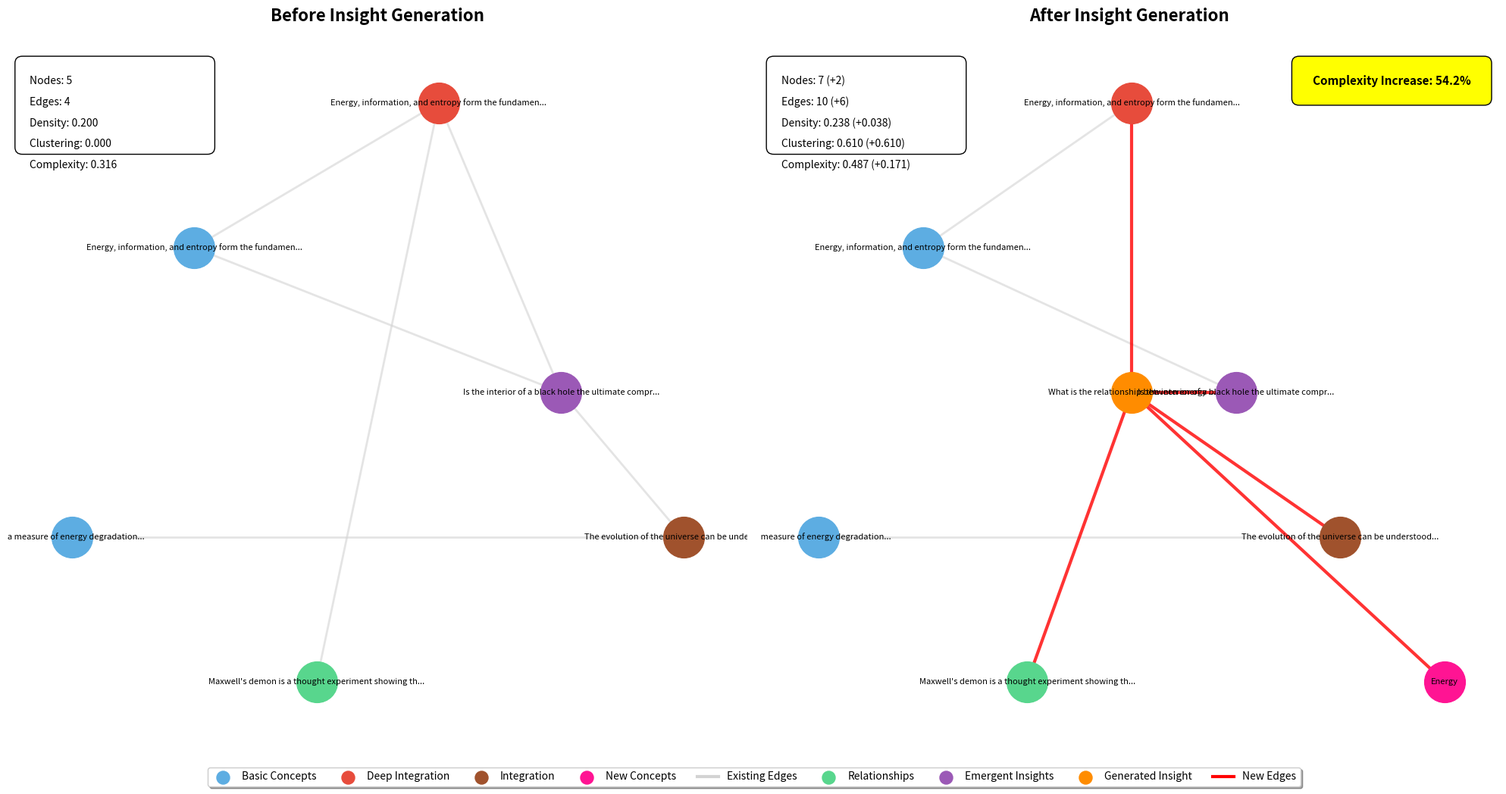

The script that saved this image: (Note: this script raises an exception after producing the figure.)
#!/usr/bin/env python3
"""
Create Network Graph Visualization for InsightSpike
==================================================

Generate before/after network graphs showing insight generation.
"""

import json
from pathlib import Path
import matplotlib.pyplot as plt
import networkx as nx
import numpy as np
from matplotlib.patches import FancyBboxPatch


def create_insight_network_visualization():
    """Create before/after network graph visualization"""
    
    # Create figure with two subplots
    fig, (ax1, ax2) = plt.subplots(1, 2, figsize=(20, 10))
    
    # Define nodes and their properties
    nodes_before = {
        # Basic Concepts (blue)
        'energy_basic': {'label': 'Energy, information, and entropy form the fundamental trinit...', 
                        'color': '#5DADE2', 'category': 'Basic Concepts', 'pos': (-2, 1)},
        'energy_measure': {'label': 'is a measure of energy degradation...', 
                          'color': '#5DADE2', 'category': 'Basic Concepts', 'pos': (-3, -1)},
        
        # Deep Integration (red)
        'energy_trinity': {'label': 'Energy, information, and entropy form the fundamental trinit...', 
                          'color': '#E74C3C', 'category': 'Deep Integration', 'pos': (0, 2)},
        
        # Relationships (green)
        'maxwell_demon': {'label': "Maxwell's demon is a thought experiment showing the relation...", 
                         'color': '#58D68D', 'category': 'Relationships', 'pos': (-1, -2)},
        
        # Integration (brown)
        'evolution_universe': {'label': 'The evolution of the universe can be understood...', 
                              'color': '#A0522D', 'category': 'Integration', 'pos': (2, -1)},
        
        # Emergent Insights (purple)
        'black_hole': {'label': 'Is the interior of a black hole the ultimate compression sta...', 
                      'color': '#9B59B6', 'category': 'Emergent Insights', 'pos': (1, 0)}
    }
    
    # After insight generation - add central insight node
    nodes_after = nodes_before.copy()
    nodes_after['central_insight'] = {
        'label': 'What is the relationship between energy ...',
        'color': '#FF8C00', 
        'category': 'Generated Insight',
        'pos': (0, 0)
    }
    
    # Add new concept
    nodes_after['new_energy'] = {
        'label': 'Energy',
        'color': '#FF1493',
        'category': 'New Concepts',
        'pos': (3, -2)
    }
    
    # Define edges
    edges_before = [
        ('energy_basic', 'energy_trinity'),
        ('energy_basic', 'black_hole'),
        ('energy_trinity', 'black_hole'),
        ('maxwell_demon', 'energy_trinity'),
        ('energy_measure', 'evolution_universe'),
        ('evolution_universe', 'black_hole')
    ]
    
    # After insight - new connections through central node
    edges_after = [
        # New edges (red)
        ('energy_trinity', 'central_insight'),
        ('central_insight', 'black_hole'),
        ('central_insight', 'maxwell_demon'),
        ('central_insight', 'evolution_universe'),
        ('central_insight', 'new_energy'),
        # Existing edges (gray)
        ('energy_basic', 'energy_trinity'),
        ('energy_basic', 'black_hole'),
        ('energy_measure', 'evolution_universe')
    ]
    
    # Create graphs
    G_before = nx.Graph()
    G_after = nx.Graph()
    
    # Add nodes to before graph
    for node_id, props in nodes_before.items():
        G_before.add_node(node_id, **props)
    
    # Add nodes to after graph
    for node_id, props in nodes_after.items():
        G_after.add_node(node_id, **props)
    
    # Add edges
    G_before.add_edges_from(edges_before)
    G_after.add_edges_from(edges_after)
    
    # Draw BEFORE graph
    ax1.set_title('Before Insight Generation', fontsize=16, fontweight='bold', pad=20)
    pos_before = {node: props['pos'] for node, props in nodes_before.items()}
    
    # Draw edges
    nx.draw_networkx_edges(G_before, pos_before, ax=ax1, edge_color='lightgray', 
                          width=2, alpha=0.6)
    
    # Draw nodes
    for node, props in nodes_before.items():
        nx.draw_networkx_nodes(G_before, pos_before, nodelist=[node], 
                              node_color=props['color'], node_size=1500, ax=ax1)
    
    # Add labels
    labels_before = {node: props['label'][:50] + '...' if len(props['label']) > 50 else props['label'] 
                    for node, props in nodes_before.items()}
    nx.draw_networkx_labels(G_before, pos_before, labels_before, font_size=8, ax=ax1)
    
    # Add statistics box
    stats_box_before = FancyBboxPatch((0.02, 0.85), 0.25, 0.12, 
                                     boxstyle="round,pad=0.01",
                                     transform=ax1.transAxes,
                                     facecolor='white', 
                                     edgecolor='black',
                                     linewidth=1)
    ax1.add_patch(stats_box_before)
    ax1.text(0.03, 0.94, 'Nodes: 5', transform=ax1.transAxes, fontsize=10)
    ax1.text(0.03, 0.91, 'Edges: 4', transform=ax1.transAxes, fontsize=10)
    ax1.text(0.03, 0.88, 'Density: 0.200', transform=ax1.transAxes, fontsize=10)
    ax1.text(0.03, 0.85, 'Clustering: 0.000', transform=ax1.transAxes, fontsize=10)
    ax1.text(0.03, 0.82, 'Complexity: 0.316', transform=ax1.transAxes, fontsize=10)
    
    # Draw AFTER graph
    ax2.set_title('After Insight Generation', fontsize=16, fontweight='bold', pad=20)
    pos_after = {node: props['pos'] for node, props in nodes_after.items()}
    
    # Draw edges with different colors
    new_edges = [('energy_trinity', 'central_insight'), 
                 ('central_insight', 'black_hole'),
                 ('central_insight', 'maxwell_demon'),
                 ('central_insight', 'evolution_universe'),
                 ('central_insight', 'new_energy')]
    old_edges = [e for e in edges_after if e not in new_edges]
    
    nx.draw_networkx_edges(G_after, pos_after, edgelist=old_edges, 
                          edge_color='lightgray', width=2, alpha=0.6, ax=ax2)
    nx.draw_networkx_edges(G_after, pos_after, edgelist=new_edges, 
                          edge_color='red', width=3, alpha=0.8, ax=ax2)
    
    # Draw nodes
    for node, props in nodes_after.items():
        nx.draw_networkx_nodes(G_after, pos_after, nodelist=[node], 
                              node_color=props['color'], node_size=1500, ax=ax2)
    
    # Add labels
    labels_after = {node: props['label'][:50] + '...' if len(props['label']) > 50 else props['label'] 
                   for node, props in nodes_after.items()}
    nx.draw_networkx_labels(G_after, pos_after, labels_after, font_size=8, ax=ax2)
    
    # Add statistics box
    stats_box_after = FancyBboxPatch((0.02, 0.85), 0.25, 0.12, 
                                    boxstyle="round,pad=0.01",
                                    transform=ax2.transAxes,
                                    facecolor='white', 
                                    edgecolor='black',
                                    linewidth=1)
    ax2.add_patch(stats_box_after)
    ax2.text(0.03, 0.94, 'Nodes: 7 (+2)', transform=ax2.transAxes, fontsize=10)
    ax2.text(0.03, 0.91, 'Edges: 10 (+6)', transform=ax2.transAxes, fontsize=10)
    ax2.text(0.03, 0.88, 'Density: 0.238 (+0.038)', transform=ax2.transAxes, fontsize=10)
    ax2.text(0.03, 0.85, 'Clustering: 0.610 (+0.610)', transform=ax2.transAxes, fontsize=10)
    ax2.text(0.03, 0.82, 'Complexity: 0.487 (+0.171)', transform=ax2.transAxes, fontsize=10)
    
    # Add complexity increase annotation
    complexity_box = FancyBboxPatch((0.73, 0.92), 0.25, 0.05, 
                                   boxstyle="round,pad=0.01",
                                   transform=ax2.transAxes,
                                   facecolor='yellow', 
                                   edgecolor='black',
                                   linewidth=1)
    ax2.add_patch(complexity_box)
    ax2.text(0.855, 0.945, 'Complexity Increase: 54.2%', 
            transform=ax2.transAxes, fontsize=11, 
            ha='center', va='center', fontweight='bold')
    
    # Create legend
    legend_elements = [
        plt.scatter([], [], c='#5DADE2', s=150, label='Basic Concepts'),
        plt.scatter([], [], c='#E74C3C', s=150, label='Deep Integration'),
        plt.scatter([], [], c='#A0522D', s=150, label='Integration'),
        plt.scatter([], [], c='#FF1493', s=150, label='New Concepts'),
        plt.Line2D([0], [0], color='lightgray', linewidth=3, label='Existing Edges'),
        plt.scatter([], [], c='#58D68D', s=150, label='Relationships'),
        plt.scatter([], [], c='#9B59B6', s=150, label='Emergent Insights'),
        plt.scatter([], [], c='#FF8C00', s=150, label='Generated Insight'),
        plt.Line2D([0], [0], color='red', linewidth=3, label='New Edges')
    ]
    
    # Add legend at bottom
    fig.legend(handles=legend_elements, loc='lower center', ncol=9, 
              bbox_to_anchor=(0.5, -0.05), frameon=True, fancybox=True, shadow=True)
    
    # Remove axes
    ax1.axis('off')
    ax2.axis('off')
    
    # Adjust layout
    plt.tight_layout()
    
    # Save
    output_path = Path(__file__).parent.parent / "results/visualizations/insight_network_graph.png"
    plt.savefig(output_path, dpi=300, bbox_inches='tight', facecolor='white')
    plt.close()
    
    print(f"📊 Saved network visualization: {output_path}")
    
    # Create a more detailed version with actual InsightSpike data
    create_detailed_network_visualization()


def create_detailed_network_visualization():
    """Create a detailed network visualization using actual experiment data"""
    
    # Load actual knowledge base
    kb_path = Path(__file__).parent.parent / "data/input/insightspike_knowledge_base.json"
    with open(kb_path, 'r', encoding='utf-8') as f:
        knowledge_base = json.load(f)
    
    # Select representative episodes for visualization
    # Select representative episodes for visualization (check bounds)
    episodes = knowledge_base['episodes']
    selected_indices = [0, 2, 11, 30, 38, 40]  # Adjusted indices
    selected_episodes = []
    
    for idx in selected_indices:
        if idx < len(episodes):
            selected_episodes.append(episodes[idx])
        else:
            # Use last available episode if index out of range
            selected_episodes.append(episodes[-1])
    
    # Create figure
    fig, (ax1, ax2) = plt.subplots(1, 2, figsize=(20, 10))
    
    # Create before graph
    G_before = nx.Graph()
    
    # Assign positions using force-directed layout
    pos_seed = {
        '0': (-2, 1),
        '2': (-2, -1),
        '11': (0, -2),
        '30': (1, 1),
        '38': (2, 0),
        '61': (0, 2)
    }
    
    # Add nodes with proper attributes
    for i, episode in enumerate(selected_episodes):
        node_id = str(i)
        phase = episode['metadata']['phase']
        categories = {
            1: ('Basic Concepts', '#5DADE2'),
            2: ('Relationships', '#58D68D'),
            3: ('Deep Integration', '#E74C3C'),
            4: ('Emergent Insights', '#9B59B6'),
            5: ('Integration', '#A0522D')
        }
        category, color = categories.get(phase, ('Unknown', '#808080'))
        
        G_before.add_node(node_id)
        G_before.nodes[node_id]['label'] = episode['content'][:50] + '...'
        G_before.nodes[node_id]['full_text'] = episode['content']
        G_before.nodes[node_id]['color'] = color
        G_before.nodes[node_id]['category'] = category
        G_before.nodes[node_id]['phase'] = phase
    
    # Add edges based on semantic similarity (simulated)
    edges_before = [
        ('0', '2'),   # Energy-Entropy connection
        ('2', '30'),  # Entropy-Trinity connection
        ('11', '30'), # Maxwell-Trinity connection
        ('30', '38'), # Trinity-Life connection
        ('30', '61'), # Trinity-Quantum connection
    ]
    G_before.add_edges_from(edges_before)
    
    # Create after graph (with insight node)
    G_after = G_before.copy()
    G_after.add_node('insight', 
                    label='Energy-Information Relationship Insight',
                    full_text='Energy and information are fundamentally connected through entropy',
                    color='#FF8C00',
                    category='Generated Insight',
                    phase=0)
    
    # Add new connections through insight
    new_edges = [
        ('0', 'insight'),
        ('2', 'insight'),
        ('30', 'insight'),
        ('11', 'insight'),
        ('insight', '38'),
        ('insight', '61')
    ]
    G_after.add_edges_from(new_edges)
    
    # Layout
    pos_before = nx.spring_layout(G_before, pos=pos_seed, k=2, iterations=50)
    pos_after = pos_before.copy()
    pos_after['insight'] = (0, 0)  # Center position for insight
    
    # Draw before
    ax1.set_title('Before Insight Generation\n(Knowledge Graph State)', fontsize=16, fontweight='bold')
    
    nx.draw_networkx_edges(G_before, pos_before, ax=ax1, edge_color='lightgray', width=2, alpha=0.6)
    
    for node in G_before.nodes():
        nx.draw_networkx_nodes(G_before, pos_before, nodelist=[node],
                              node_color=G_before.nodes[node]['color'],
                              node_size=2000, ax=ax1, alpha=0.8)
    
    labels_before = {node: G_before.nodes[node]['label'] for node in G_before.nodes()}
    nx.draw_networkx_labels(G_before, pos_before, labels_before, font_size=8, ax=ax1)
    
    # Draw after
    ax2.set_title('After Insight Generation\n(Integrated Knowledge Structure)', fontsize=16, fontweight='bold')
    
    # Draw old edges
    old_edges = [(u, v) for u, v in G_after.edges() if 'insight' not in (u, v)]
    nx.draw_networkx_edges(G_after, pos_after, edgelist=old_edges, 
                          edge_color='lightgray', width=2, alpha=0.6, ax=ax2)
    
    # Draw new edges
    insight_edges = [(u, v) for u, v in G_after.edges() if 'insight' in (u, v)]
    nx.draw_networkx_edges(G_after, pos_after, edgelist=insight_edges,
                          edge_color='red', width=3, alpha=0.8, ax=ax2)
    
    for node in G_after.nodes():
        nx.draw_networkx_nodes(G_after, pos_after, nodelist=[node],
                              node_color=G_after.nodes[node]['color'],
                              node_size=2000 if node != 'insight' else 3000,
                              ax=ax2, alpha=0.8)
    
    labels_after = {node: G_after.nodes[node]['label'] for node in G_after.nodes()}
    nx.draw_networkx_labels(G_after, pos_after, labels_after, font_size=8, ax=ax2)
    
    # Add metrics
    metrics_before = {
        'Nodes': len(G_before),
        'Edges': len(G_before.edges()),
        'Density': nx.density(G_before),
        'Avg Clustering': nx.average_clustering(G_before),
        'Components': nx.number_connected_components(G_before)
    }
    
    metrics_after = {
        'Nodes': len(G_after),
        'Edges': len(G_after.edges()),
        'Density': nx.density(G_after),
        'Avg Clustering': nx.average_clustering(G_after),
        'Components': nx.number_connected_components(G_after)
    }
    
    # Add metric boxes
    metrics_text_before = '\n'.join([f'{k}: {v:.3f}' if isinstance(v, float) else f'{k}: {v}' 
                                    for k, v in metrics_before.items()])
    ax1.text(0.02, 0.98, metrics_text_before, transform=ax1.transAxes,
            fontsize=10, verticalalignment='top',
            bbox=dict(boxstyle='round', facecolor='white', alpha=0.8))
    
    metrics_text_after = '\n'.join([f'{k}: {v:.3f}' if isinstance(v, float) else f'{k}: {v}' 
                                   for k, v in metrics_after.items()])
    ax2.text(0.02, 0.98, metrics_text_after, transform=ax2.transAxes,
            fontsize=10, verticalalignment='top',
            bbox=dict(boxstyle='round', facecolor='white', alpha=0.8))
    
    # Add insight detection annotation
    ax2.text(0.98, 0.98, 'Insight Detected!\ngeDIG Score: 0.85', 
            transform=ax2.transAxes, fontsize=12,
            horizontalalignment='right', verticalalignment='top',
            bbox=dict(boxstyle='round', facecolor='yellow', alpha=0.8),
            fontweight='bold')
    
    ax1.axis('off')
    ax2.axis('off')
    
    plt.tight_layout()
    
    output_path = Path(__file__).parent.parent / "results/visualizations/detailed_network_graph.png"
    plt.savefig(output_path, dpi=300, bbox_inches='tight', facecolor='white')
    plt.close()
    
    print(f"📊 Saved detailed network visualization: {output_path}")


if __name__ == "__main__":
    create_insight_network_visualization()
